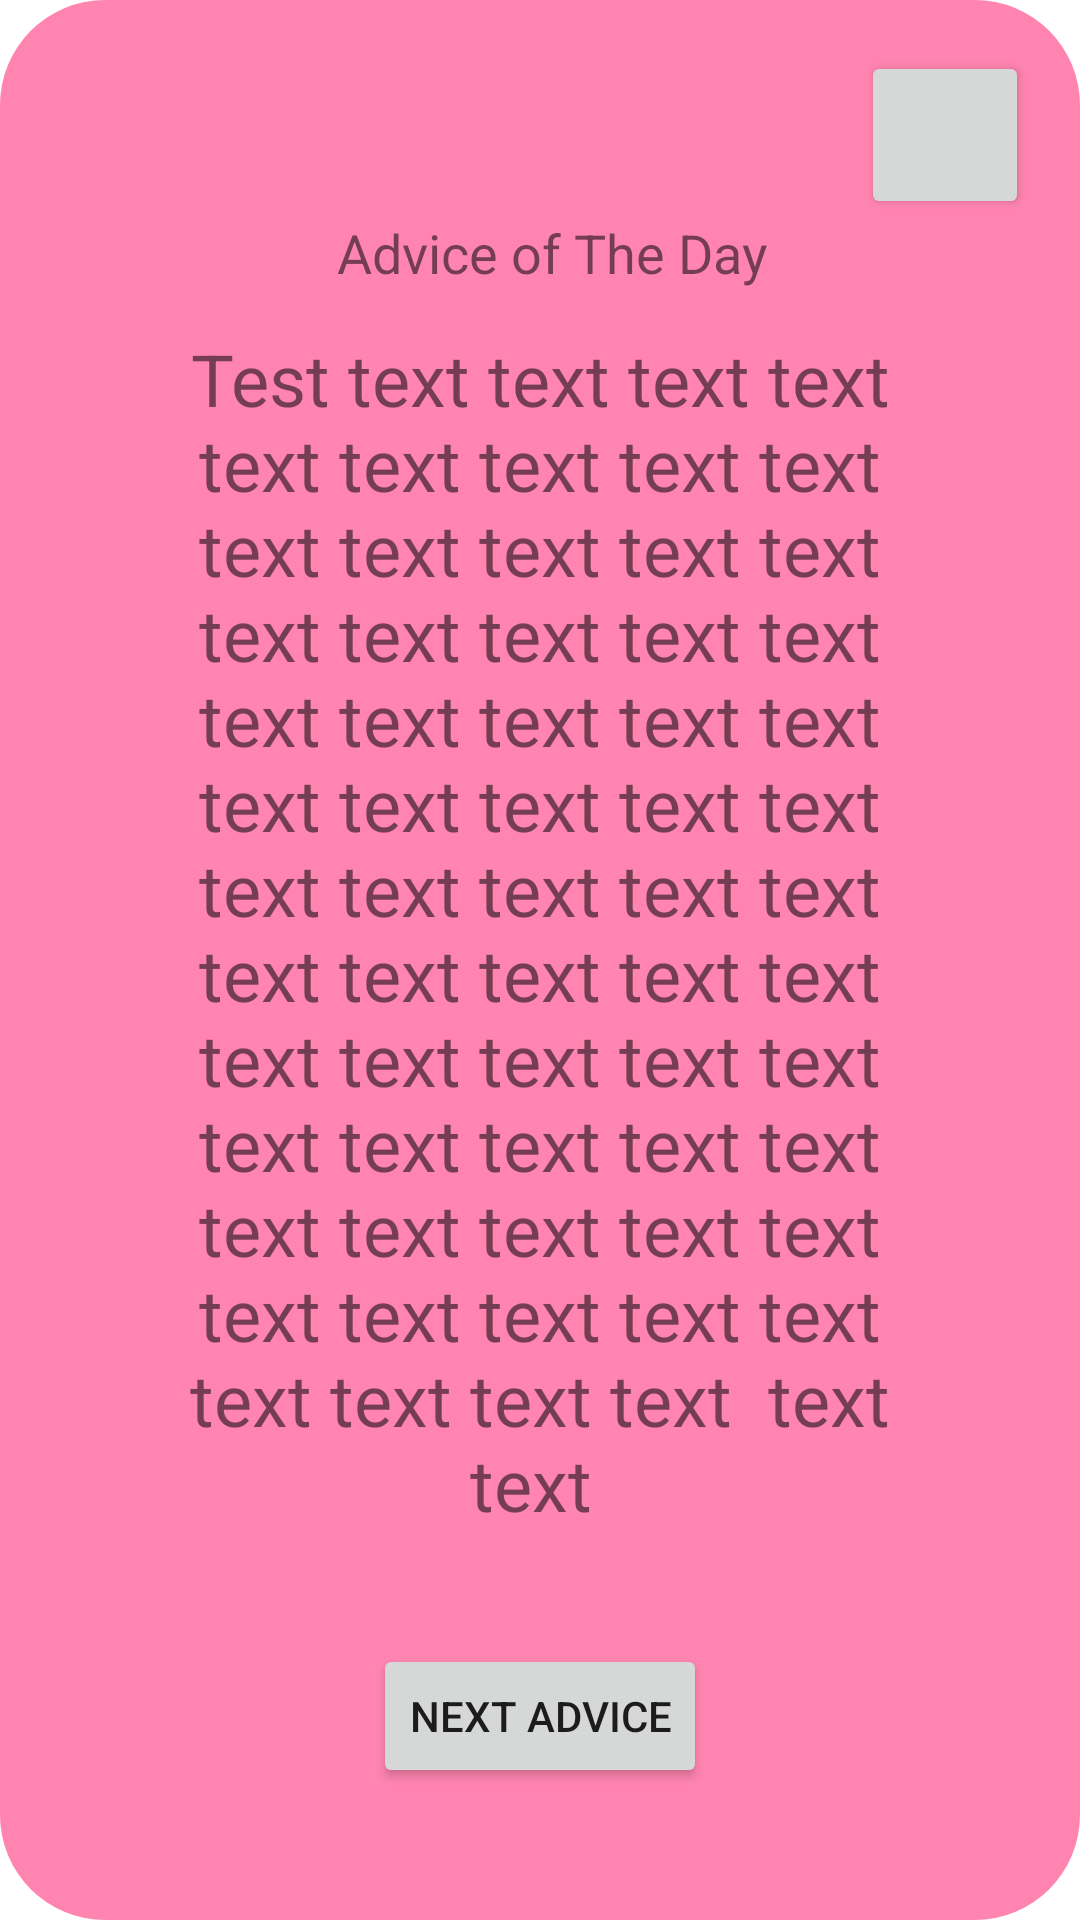

This screen was rendered from an Android layout file. Write that file and the resources it references.
<!-- AndroidManifest.xml: application theme Theme.Fab_Bottom_app_bar -->
<!-- res/layout/activity_tip_of_the_day_popup.xml -->
<?xml version="1.0" encoding="utf-8"?>
<androidx.constraintlayout.widget.ConstraintLayout xmlns:android="http://schemas.android.com/apk/res/android"
    xmlns:app="http://schemas.android.com/apk/res-auto"
    xmlns:tools="http://schemas.android.com/tools"
    android:layout_width="match_parent"
    android:layout_height="match_parent"
    android:layout_gravity="center"
    tools:context=".View.TipOfTheDayPopup"
    android:background="@drawable/popup_style"
    style="@style/Theme.PopupStyle"
    android:theme="@style/Theme.PopupStyle"
    >

    <Button
        android:id="@+id/tipOfTheDayPopupCloseBtn"
        android:layout_width="56dp"
        android:layout_height="56dp"
        android:layout_marginTop="17dp"
        android:layout_marginEnd="17dp"
        android:gravity="center"
        app:icon="@android:drawable/ic_menu_close_clear_cancel"
        app:iconGravity="top"
        app:layout_constraintEnd_toEndOf="parent"
        app:layout_constraintTop_toTopOf="parent"
        android:onClick="closeTipPopup"/>

    <Button
        android:id="@+id/nextAdvice"
        android:layout_width="wrap_content"
        android:layout_height="wrap_content"
        android:layout_marginBottom="44dp"
        android:onClick="getNextRandomAdvice"
        android:text="Next Advice"
        app:layout_constraintBottom_toBottomOf="parent"
        app:layout_constraintEnd_toEndOf="parent"
        app:layout_constraintStart_toStartOf="parent" />

    <TextView
        android:id="@+id/adviceText"
        android:layout_width="0dp"
        android:layout_height="0dp"
        android:layout_marginStart="50dp"
        android:layout_marginTop="30dp"
        android:layout_marginEnd="50dp"
        android:layout_marginBottom="30dp"
        android:gravity="center"
        android:text="Test text text text text text text text text text text text text text text text text text text text text text text text text text text text text text text text text text text text text text text text text text text text text text text text text text text text text text text text text text text text text text text text  text text "
        android:textSize="24dp"
        app:layout_constraintBottom_toTopOf="@+id/nextAdvice"
        app:layout_constraintEnd_toEndOf="parent"
        app:layout_constraintStart_toStartOf="parent"
        app:layout_constraintTop_toBottomOf="@+id/tipOfTheDayPopupCloseBtn" />

    <TextView
        android:id="@+id/textView8"
        android:layout_width="wrap_content"
        android:layout_height="wrap_content"
        android:layout_marginTop="72dp"
        android:text="Advice of The Day"
        android:textSize="18dp"
        app:layout_constraintEnd_toEndOf="parent"
        app:layout_constraintHorizontal_bias="0.52"
        app:layout_constraintStart_toStartOf="parent"
        app:layout_constraintTop_toTopOf="parent" />

</androidx.constraintlayout.widget.ConstraintLayout>
<!-- resources referenced by this layout -->
<resources>
  <!-- drawable popup_style (drawable) -->
  <?xml version="1.0" encoding="utf-8"?>
  <shape xmlns:android="http://schemas.android.com/apk/res/android">
  <gradient
      android:startColor="#FF85B0"
      android:endColor="#FF85B0"
      android:angle="90"
      ></gradient>
      <corners
          android:radius="35dp"
          ></corners>
  
  </shape>
  <style name="Theme.PopupStyle" parent="Theme.MaterialComponents.DayNight.NoActionBar">
          <item name="colorPrimary">#00FF5D</item>
          <item name="android:windowCloseOnTouchOutside">true</item>
          <item name="android:windowTranslucentNavigation">true</item>
          <item name="android:windowIsTranslucent">true</item>
  
      </style>&gt;
  <style name="Theme.Fab_Bottom_app_bar" parent="Theme.MaterialComponents.DayNight.DarkActionBar">
          <item name="colorPrimary">#0F9D58</item>
          <item name="colorPrimaryVariant">#0F9D58</item>
          <item name="colorOnPrimary">#000</item>
      </style>
</resources>
